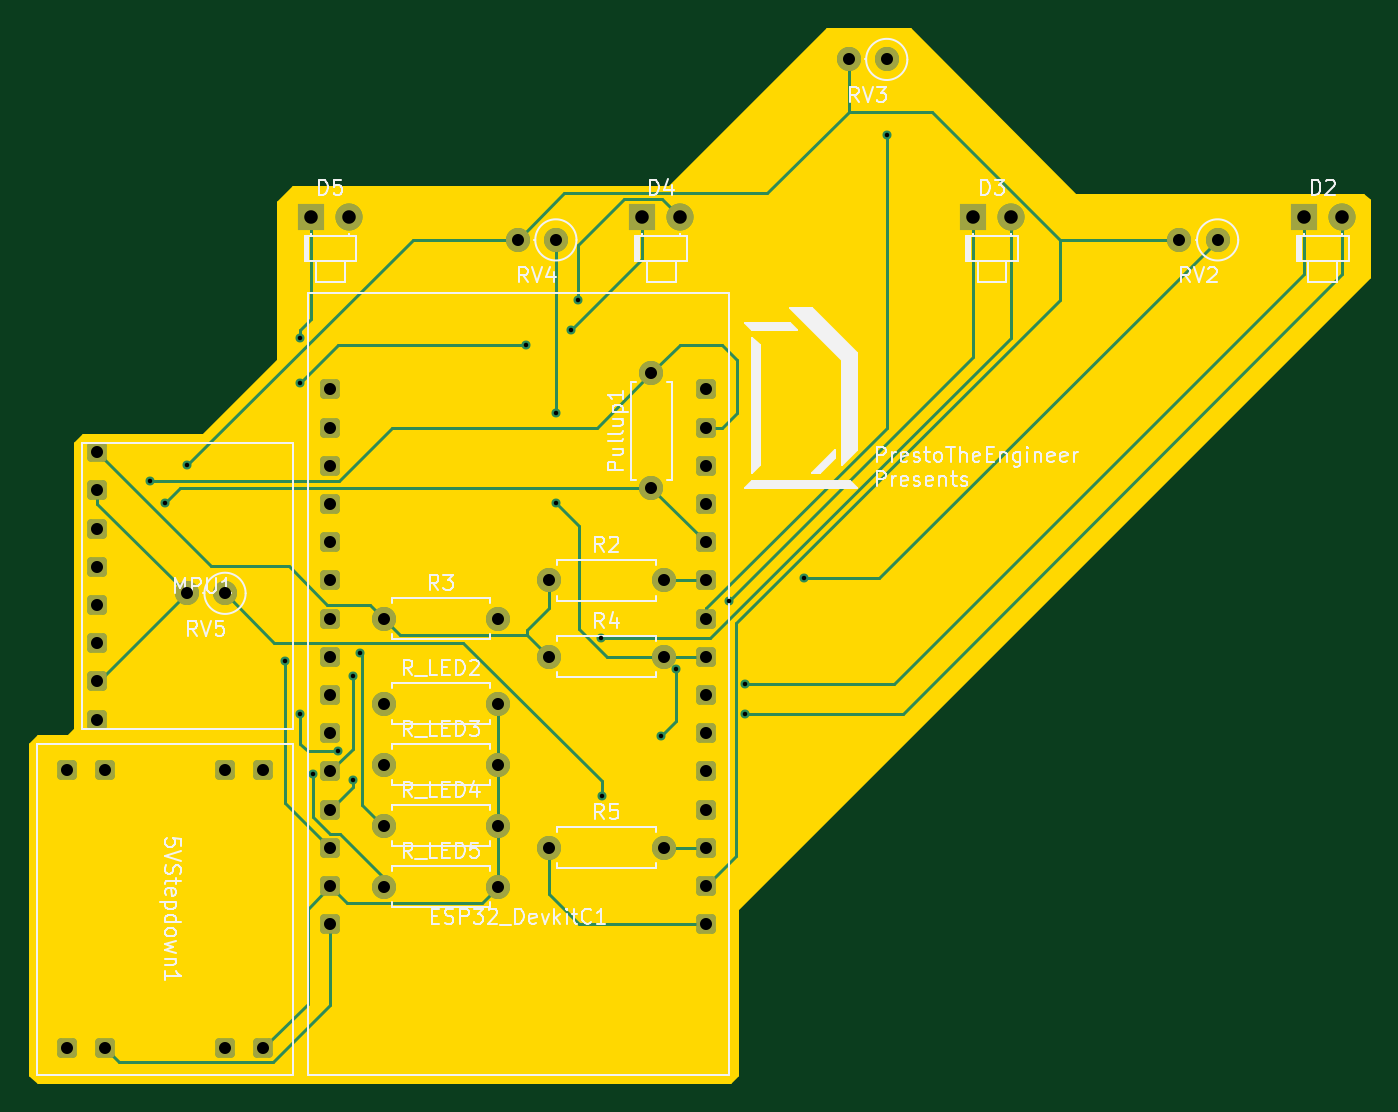
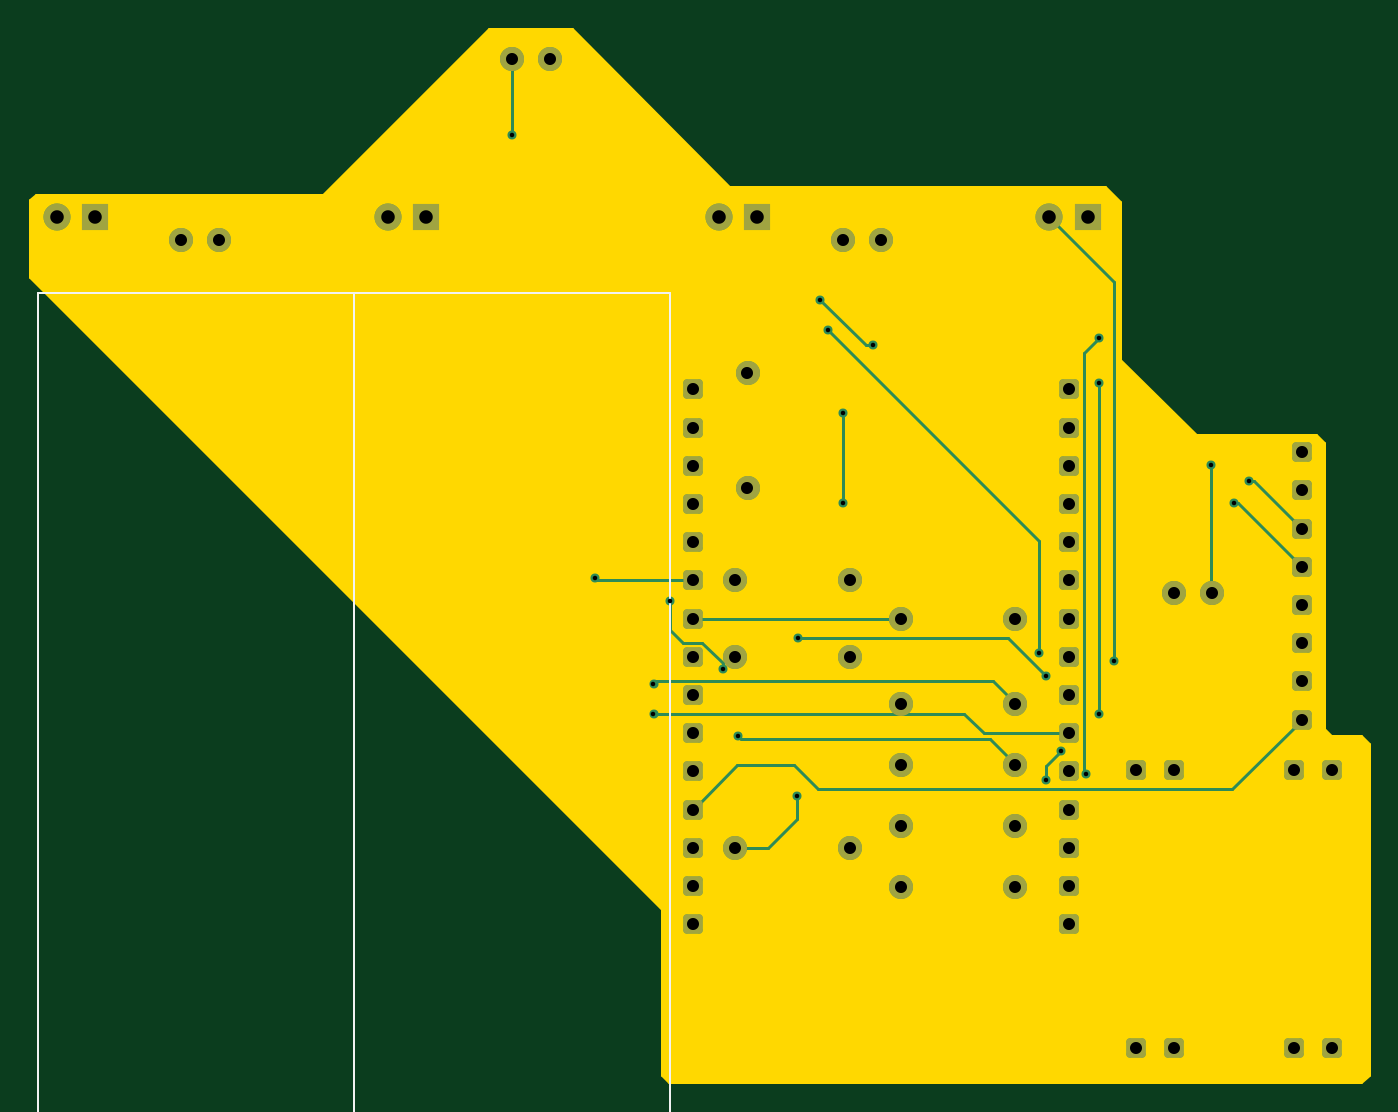
Circuit board: 11 layer files. Board 89.0 x 70.0 mm.
- bottom_copper: espCon_main-B_Cu.gbr (12811 bytes)
- bottom_mask: espCon_main-B_Mask.gbr (3919 bytes)
- paste: espCon_main-B_Paste.gbr (469 bytes)
- bottom_silk: espCon_main-B_Silkscreen.gbr (10696 bytes)
- outline: espCon_main-Edge_Cuts.gbr (1758 bytes)
- top_copper: espCon_main-F_Cu.gbr (16613 bytes)
- top_mask: espCon_main-F_Mask.gbr (3919 bytes)
- paste: espCon_main-F_Paste.gbr (469 bytes)
- top_silk: espCon_main-F_Silkscreen.gbr (59945 bytes)
- drill: espCon_main-NPTH.drl (281 bytes)
- drill: espCon_main-PTH.drl (2192 bytes)

=== bottom_copper: espCon_main-B_Cu.gbr (12811 bytes, source omitted) ===
=== bottom_mask: espCon_main-B_Mask.gbr ===
%TF.GenerationSoftware,KiCad,Pcbnew,9.0.3*%
%TF.CreationDate,2025-08-18T22:42:58+09:00*%
%TF.ProjectId,espCon_main,65737043-6f6e-45f6-9d61-696e2e6b6963,rev?*%
%TF.SameCoordinates,Original*%
%TF.FileFunction,Soldermask,Bot*%
%TF.FilePolarity,Negative*%
%FSLAX46Y46*%
G04 Gerber Fmt 4.6, Leading zero omitted, Abs format (unit mm)*
G04 Created by KiCad (PCBNEW 9.0.3) date 2025-08-18 22:42:58*
%MOMM*%
%LPD*%
G01*
G04 APERTURE LIST*
G04 Aperture macros list*
%AMRoundRect*
0 Rectangle with rounded corners*
0 $1 Rounding radius*
0 $2 $3 $4 $5 $6 $7 $8 $9 X,Y pos of 4 corners*
0 Add a 4 corners polygon primitive as box body*
4,1,4,$2,$3,$4,$5,$6,$7,$8,$9,$2,$3,0*
0 Add four circle primitives for the rounded corners*
1,1,$1+$1,$2,$3*
1,1,$1+$1,$4,$5*
1,1,$1+$1,$6,$7*
1,1,$1+$1,$8,$9*
0 Add four rect primitives between the rounded corners*
20,1,$1+$1,$2,$3,$4,$5,0*
20,1,$1+$1,$4,$5,$6,$7,0*
20,1,$1+$1,$6,$7,$8,$9,0*
20,1,$1+$1,$8,$9,$2,$3,0*%
G04 Aperture macros list end*
%ADD10C,1.600000*%
%ADD11R,1.800000X1.800000*%
%ADD12C,1.800000*%
%ADD13RoundRect,0.190500X-0.444500X0.444500X-0.444500X-0.444500X0.444500X-0.444500X0.444500X0.444500X0*%
%ADD14RoundRect,0.190500X-0.444500X-0.444500X0.444500X-0.444500X0.444500X0.444500X-0.444500X0.444500X0*%
G04 APERTURE END LIST*
D10*
%TO.C,R5*%
X112000000Y-113420000D03*
X119620000Y-113420000D03*
%TD*%
%TO.C,R4*%
X112000000Y-100720000D03*
X119620000Y-100720000D03*
%TD*%
%TO.C,R3*%
X101000000Y-98180000D03*
X108620000Y-98180000D03*
%TD*%
%TO.C,R2*%
X112000000Y-95640000D03*
X119620000Y-95640000D03*
%TD*%
%TO.C,RV3*%
X134450634Y-61000000D03*
X131910634Y-61000000D03*
%TD*%
%TO.C,R_LED2*%
X101000000Y-103850000D03*
X108620000Y-103850000D03*
%TD*%
D11*
%TO.C,D5*%
X96180634Y-71500000D03*
D12*
X98720634Y-71500000D03*
%TD*%
D11*
%TO.C,D4*%
X118180634Y-71500000D03*
D12*
X120720634Y-71500000D03*
%TD*%
D13*
%TO.C,5VStepdown1*%
X92990634Y-108250000D03*
X90450634Y-108250000D03*
X82450634Y-108250000D03*
X79910634Y-108250000D03*
X92990634Y-126750000D03*
X90450634Y-126750000D03*
X82450634Y-126750000D03*
X79910634Y-126750000D03*
%TD*%
D14*
%TO.C,ESP32_DevkitC1*%
X97450634Y-82940000D03*
X97450634Y-85480000D03*
X97450634Y-88020000D03*
X97450634Y-90560000D03*
X97450634Y-93100000D03*
X97450634Y-95640000D03*
X97450634Y-98180000D03*
X97450634Y-100720000D03*
X97450634Y-103260000D03*
X97450634Y-105800000D03*
X97450634Y-108340000D03*
X97450634Y-110880000D03*
X97450634Y-113420000D03*
X97450634Y-115960000D03*
X97450634Y-118500000D03*
X122450634Y-118500000D03*
X122450634Y-115960000D03*
X122450634Y-113420000D03*
X122450634Y-110880000D03*
X122450634Y-108340000D03*
X122450634Y-105800000D03*
X122450634Y-103260000D03*
X122450634Y-100720000D03*
X122450634Y-98180000D03*
X122450634Y-95640000D03*
X122450634Y-93100000D03*
X122450634Y-90560000D03*
X122450634Y-88020000D03*
X122450634Y-85480000D03*
X122450634Y-82940000D03*
%TD*%
D10*
%TO.C,R_LED3*%
X101000000Y-107900000D03*
X108620000Y-107900000D03*
%TD*%
%TO.C,RV2*%
X156450634Y-73000000D03*
X153910634Y-73000000D03*
%TD*%
%TO.C,RV5*%
X90450634Y-96500000D03*
X87910634Y-96500000D03*
%TD*%
%TO.C,R_LED5*%
X101000000Y-116000000D03*
X108620000Y-116000000D03*
%TD*%
D11*
%TO.C,D3*%
X140180634Y-71500000D03*
D12*
X142720634Y-71500000D03*
%TD*%
D11*
%TO.C,D2*%
X162180634Y-71500000D03*
D12*
X164720634Y-71500000D03*
%TD*%
D10*
%TO.C,RV4*%
X112450634Y-73000000D03*
X109910634Y-73000000D03*
%TD*%
%TO.C,Pullup1*%
X118800634Y-89500000D03*
X118800634Y-81880000D03*
%TD*%
D14*
%TO.C,MPU1*%
X81950634Y-87110000D03*
X81950634Y-89650000D03*
X81950634Y-92190000D03*
X81950634Y-94730000D03*
X81950634Y-97270000D03*
X81950634Y-99810000D03*
X81950634Y-102350000D03*
X81950634Y-104890000D03*
%TD*%
D10*
%TO.C,R_LED4*%
X101000000Y-111950000D03*
X108620000Y-111950000D03*
%TD*%
M02*

=== paste: espCon_main-B_Paste.gbr ===
%TF.GenerationSoftware,KiCad,Pcbnew,9.0.3*%
%TF.CreationDate,2025-08-18T22:42:58+09:00*%
%TF.ProjectId,espCon_main,65737043-6f6e-45f6-9d61-696e2e6b6963,rev?*%
%TF.SameCoordinates,Original*%
%TF.FileFunction,Paste,Bot*%
%TF.FilePolarity,Positive*%
%FSLAX46Y46*%
G04 Gerber Fmt 4.6, Leading zero omitted, Abs format (unit mm)*
G04 Created by KiCad (PCBNEW 9.0.3) date 2025-08-18 22:42:58*
%MOMM*%
%LPD*%
G01*
G04 APERTURE LIST*
G04 APERTURE END LIST*
M02*

=== bottom_silk: espCon_main-B_Silkscreen.gbr (10696 bytes, source omitted) ===
=== outline: espCon_main-Edge_Cuts.gbr ===
%TF.GenerationSoftware,KiCad,Pcbnew,9.0.3*%
%TF.CreationDate,2025-08-18T22:42:58+09:00*%
%TF.ProjectId,espCon_main,65737043-6f6e-45f6-9d61-696e2e6b6963,rev?*%
%TF.SameCoordinates,Original*%
%TF.FileFunction,Profile,NP*%
%FSLAX46Y46*%
G04 Gerber Fmt 4.6, Leading zero omitted, Abs format (unit mm)*
G04 Created by KiCad (PCBNEW 9.0.3) date 2025-08-18 22:42:58*
%MOMM*%
%LPD*%
G01*
G04 APERTURE LIST*
%TA.AperFunction,Profile*%
%ADD10C,0.200000*%
%TD*%
G04 APERTURE END LIST*
D10*
X147000000Y-70000000D02*
X166125000Y-70000000D01*
X166500000Y-70375000D01*
X166500000Y-75500000D01*
X124500000Y-117500000D01*
X124500000Y-128500000D01*
X124000000Y-129000000D01*
X78000000Y-129000000D01*
X77500000Y-128500000D01*
X77500000Y-106500000D01*
X78000000Y-106000000D01*
X80000000Y-106000000D01*
X80500000Y-105500000D01*
X80500000Y-86500000D01*
X81000000Y-86000000D01*
X89000000Y-86000000D01*
X94000000Y-81000000D01*
X94000000Y-70500000D01*
X95000000Y-69500000D01*
X120000000Y-69500000D01*
X130500000Y-59000000D01*
X136000000Y-59000000D01*
X147000000Y-70000000D01*
%TA.AperFunction,Profile*%
G36*
X147000000Y-70000000D02*
G01*
X166125000Y-70000000D01*
X166500000Y-70375000D01*
X166500000Y-75500000D01*
X124500000Y-117500000D01*
X124500000Y-128500000D01*
X124000000Y-129000000D01*
X78000000Y-129000000D01*
X77500000Y-128500000D01*
X77500000Y-106500000D01*
X78000000Y-106000000D01*
X80000000Y-106000000D01*
X80500000Y-105500000D01*
X80500000Y-86500000D01*
X81000000Y-86000000D01*
X89000000Y-86000000D01*
X94000000Y-81000000D01*
X94000000Y-70500000D01*
X95000000Y-69500000D01*
X120000000Y-69500000D01*
X130500000Y-59000000D01*
X136000000Y-59000000D01*
X147000000Y-70000000D01*
G37*
%TD.AperFunction*%
M02*

=== top_copper: espCon_main-F_Cu.gbr (16613 bytes, source omitted) ===
=== top_mask: espCon_main-F_Mask.gbr ===
%TF.GenerationSoftware,KiCad,Pcbnew,9.0.3*%
%TF.CreationDate,2025-08-18T22:42:58+09:00*%
%TF.ProjectId,espCon_main,65737043-6f6e-45f6-9d61-696e2e6b6963,rev?*%
%TF.SameCoordinates,Original*%
%TF.FileFunction,Soldermask,Top*%
%TF.FilePolarity,Negative*%
%FSLAX46Y46*%
G04 Gerber Fmt 4.6, Leading zero omitted, Abs format (unit mm)*
G04 Created by KiCad (PCBNEW 9.0.3) date 2025-08-18 22:42:58*
%MOMM*%
%LPD*%
G01*
G04 APERTURE LIST*
G04 Aperture macros list*
%AMRoundRect*
0 Rectangle with rounded corners*
0 $1 Rounding radius*
0 $2 $3 $4 $5 $6 $7 $8 $9 X,Y pos of 4 corners*
0 Add a 4 corners polygon primitive as box body*
4,1,4,$2,$3,$4,$5,$6,$7,$8,$9,$2,$3,0*
0 Add four circle primitives for the rounded corners*
1,1,$1+$1,$2,$3*
1,1,$1+$1,$4,$5*
1,1,$1+$1,$6,$7*
1,1,$1+$1,$8,$9*
0 Add four rect primitives between the rounded corners*
20,1,$1+$1,$2,$3,$4,$5,0*
20,1,$1+$1,$4,$5,$6,$7,0*
20,1,$1+$1,$6,$7,$8,$9,0*
20,1,$1+$1,$8,$9,$2,$3,0*%
G04 Aperture macros list end*
%ADD10C,1.600000*%
%ADD11R,1.800000X1.800000*%
%ADD12C,1.800000*%
%ADD13RoundRect,0.190500X-0.444500X0.444500X-0.444500X-0.444500X0.444500X-0.444500X0.444500X0.444500X0*%
%ADD14RoundRect,0.190500X-0.444500X-0.444500X0.444500X-0.444500X0.444500X0.444500X-0.444500X0.444500X0*%
G04 APERTURE END LIST*
D10*
%TO.C,R5*%
X112000000Y-113420000D03*
X119620000Y-113420000D03*
%TD*%
%TO.C,R4*%
X112000000Y-100720000D03*
X119620000Y-100720000D03*
%TD*%
%TO.C,R3*%
X101000000Y-98180000D03*
X108620000Y-98180000D03*
%TD*%
%TO.C,R2*%
X112000000Y-95640000D03*
X119620000Y-95640000D03*
%TD*%
%TO.C,RV3*%
X134450634Y-61000000D03*
X131910634Y-61000000D03*
%TD*%
%TO.C,R_LED2*%
X101000000Y-103850000D03*
X108620000Y-103850000D03*
%TD*%
D11*
%TO.C,D5*%
X96180634Y-71500000D03*
D12*
X98720634Y-71500000D03*
%TD*%
D11*
%TO.C,D4*%
X118180634Y-71500000D03*
D12*
X120720634Y-71500000D03*
%TD*%
D13*
%TO.C,5VStepdown1*%
X92990634Y-108250000D03*
X90450634Y-108250000D03*
X82450634Y-108250000D03*
X79910634Y-108250000D03*
X92990634Y-126750000D03*
X90450634Y-126750000D03*
X82450634Y-126750000D03*
X79910634Y-126750000D03*
%TD*%
D14*
%TO.C,ESP32_DevkitC1*%
X97450634Y-82940000D03*
X97450634Y-85480000D03*
X97450634Y-88020000D03*
X97450634Y-90560000D03*
X97450634Y-93100000D03*
X97450634Y-95640000D03*
X97450634Y-98180000D03*
X97450634Y-100720000D03*
X97450634Y-103260000D03*
X97450634Y-105800000D03*
X97450634Y-108340000D03*
X97450634Y-110880000D03*
X97450634Y-113420000D03*
X97450634Y-115960000D03*
X97450634Y-118500000D03*
X122450634Y-118500000D03*
X122450634Y-115960000D03*
X122450634Y-113420000D03*
X122450634Y-110880000D03*
X122450634Y-108340000D03*
X122450634Y-105800000D03*
X122450634Y-103260000D03*
X122450634Y-100720000D03*
X122450634Y-98180000D03*
X122450634Y-95640000D03*
X122450634Y-93100000D03*
X122450634Y-90560000D03*
X122450634Y-88020000D03*
X122450634Y-85480000D03*
X122450634Y-82940000D03*
%TD*%
D10*
%TO.C,R_LED3*%
X101000000Y-107900000D03*
X108620000Y-107900000D03*
%TD*%
%TO.C,RV2*%
X156450634Y-73000000D03*
X153910634Y-73000000D03*
%TD*%
%TO.C,RV5*%
X90450634Y-96500000D03*
X87910634Y-96500000D03*
%TD*%
%TO.C,R_LED5*%
X101000000Y-116000000D03*
X108620000Y-116000000D03*
%TD*%
D11*
%TO.C,D3*%
X140180634Y-71500000D03*
D12*
X142720634Y-71500000D03*
%TD*%
D11*
%TO.C,D2*%
X162180634Y-71500000D03*
D12*
X164720634Y-71500000D03*
%TD*%
D10*
%TO.C,RV4*%
X112450634Y-73000000D03*
X109910634Y-73000000D03*
%TD*%
%TO.C,Pullup1*%
X118800634Y-89500000D03*
X118800634Y-81880000D03*
%TD*%
D14*
%TO.C,MPU1*%
X81950634Y-87110000D03*
X81950634Y-89650000D03*
X81950634Y-92190000D03*
X81950634Y-94730000D03*
X81950634Y-97270000D03*
X81950634Y-99810000D03*
X81950634Y-102350000D03*
X81950634Y-104890000D03*
%TD*%
D10*
%TO.C,R_LED4*%
X101000000Y-111950000D03*
X108620000Y-111950000D03*
%TD*%
M02*

=== paste: espCon_main-F_Paste.gbr ===
%TF.GenerationSoftware,KiCad,Pcbnew,9.0.3*%
%TF.CreationDate,2025-08-18T22:42:58+09:00*%
%TF.ProjectId,espCon_main,65737043-6f6e-45f6-9d61-696e2e6b6963,rev?*%
%TF.SameCoordinates,Original*%
%TF.FileFunction,Paste,Top*%
%TF.FilePolarity,Positive*%
%FSLAX46Y46*%
G04 Gerber Fmt 4.6, Leading zero omitted, Abs format (unit mm)*
G04 Created by KiCad (PCBNEW 9.0.3) date 2025-08-18 22:42:58*
%MOMM*%
%LPD*%
G01*
G04 APERTURE LIST*
G04 APERTURE END LIST*
M02*

=== top_silk: espCon_main-F_Silkscreen.gbr (59945 bytes, source omitted) ===
=== drill: espCon_main-NPTH.drl ===
M48
; DRILL file {KiCad 9.0.3} date 2025-08-18T22:43:20+0900
; FORMAT={-:-/ absolute / metric / decimal}
; #@! TF.CreationDate,2025-08-18T22:43:20+09:00
; #@! TF.GenerationSoftware,Kicad,Pcbnew,9.0.3
; #@! TF.FileFunction,NonPlated,1,2,NPTH
FMAT,2
METRIC
%
G90
G05
M30

=== drill: espCon_main-PTH.drl ===
M48
; DRILL file {KiCad 9.0.3} date 2025-08-18T22:43:20+0900
; FORMAT={-:-/ absolute / metric / decimal}
; #@! TF.CreationDate,2025-08-18T22:43:20+09:00
; #@! TF.GenerationSoftware,Kicad,Pcbnew,9.0.3
; #@! TF.FileFunction,Plated,1,2,PTH
FMAT,2
METRIC
; #@! TA.AperFunction,Plated,PTH,ViaDrill
T1C0.300
; #@! TA.AperFunction,Plated,PTH,ComponentDrill
T2C0.800
; #@! TA.AperFunction,Plated,PTH,ComponentDrill
T3C0.900
%
G90
G05
T1
X85.451Y-89.0
X86.451Y-90.5
X87.951Y-88.0
X94.451Y-101.0
X95.451Y-79.5
X95.451Y-82.5
X95.451Y-104.5
X96.316Y-108.484
X97.946Y-106.996
X98.951Y-102.0
X98.951Y-108.9
X99.451Y-100.5
X110.451Y-80.0
X112.451Y-84.5
X112.451Y-90.5
X113.451Y-79.0
X113.951Y-77.0
X115.451Y-99.5
X115.5Y-110.0
X119.451Y-106.0
X120.458Y-101.504
X123.951Y-97.0
X125.051Y-102.5
X125.051Y-104.5
X128.951Y-95.5
X134.451Y-66.0
T2
X79.911Y-108.25
X79.911Y-126.75
X81.951Y-87.11
X81.951Y-89.65
X81.951Y-92.19
X81.951Y-94.73
X81.951Y-97.27
X81.951Y-99.81
X81.951Y-102.35
X81.951Y-104.89
X82.451Y-108.25
X82.451Y-126.75
X87.911Y-96.5
X90.451Y-96.5
X90.451Y-108.25
X90.451Y-126.75
X92.991Y-108.25
X92.991Y-126.75
X97.451Y-82.94
X97.451Y-85.48
X97.451Y-88.02
X97.451Y-90.56
X97.451Y-93.1
X97.451Y-95.64
X97.451Y-98.18
X97.451Y-100.72
X97.451Y-103.26
X97.451Y-105.8
X97.451Y-108.34
X97.451Y-110.88
X97.451Y-113.42
X97.451Y-115.96
X97.451Y-118.5
X101.0Y-98.18
X101.0Y-103.85
X101.0Y-107.9
X101.0Y-111.95
X101.0Y-116.0
X108.62Y-98.18
X108.62Y-103.85
X108.62Y-107.9
X108.62Y-111.95
X108.62Y-116.0
X109.911Y-73.0
X112.0Y-95.64
X112.0Y-100.72
X112.0Y-113.42
X112.451Y-73.0
X118.801Y-81.88
X118.801Y-89.5
X119.62Y-95.64
X119.62Y-100.72
X119.62Y-113.42
X122.451Y-82.94
X122.451Y-85.48
X122.451Y-88.02
X122.451Y-90.56
X122.451Y-93.1
X122.451Y-95.64
X122.451Y-98.18
X122.451Y-100.72
X122.451Y-103.26
X122.451Y-105.8
X122.451Y-108.34
X122.451Y-110.88
X122.451Y-113.42
X122.451Y-115.96
X122.451Y-118.5
X131.911Y-61.0
X134.451Y-61.0
X153.911Y-73.0
X156.451Y-73.0
T3
X96.181Y-71.5
X98.721Y-71.5
X118.181Y-71.5
X120.721Y-71.5
X140.181Y-71.5
X142.721Y-71.5
X162.181Y-71.5
X164.721Y-71.5
M30

